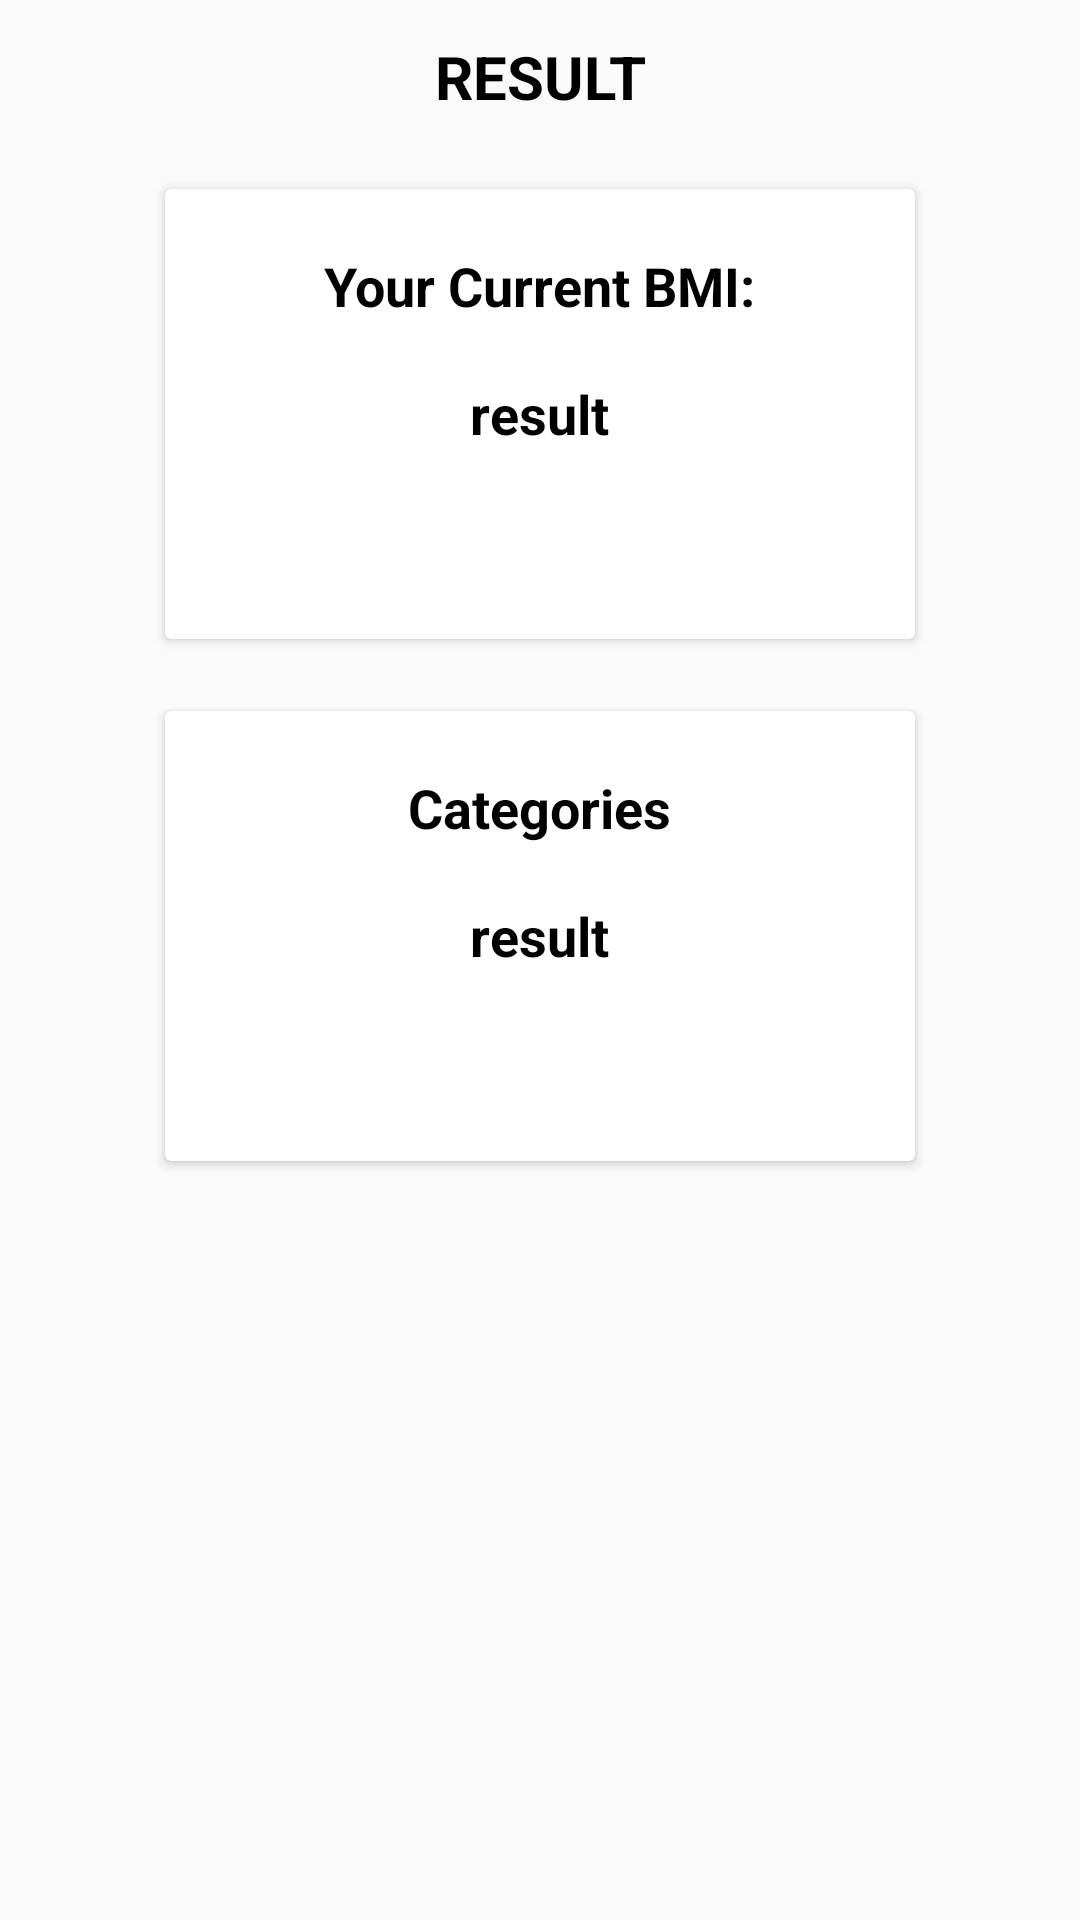

Layout XML and referenced resources for this Android screen:
<!-- AndroidManifest.xml: application theme Theme.BMICalculator -->
<!-- res/layout/activity_result.xml -->
<?xml version="1.0" encoding="utf-8"?>
<android.support.constraint.ConstraintLayout xmlns:android="http://schemas.android.com/apk/res/android"
    xmlns:app="http://schemas.android.com/apk/res-auto"
    xmlns:tools="http://schemas.android.com/tools"
    android:layout_width="match_parent"
    android:layout_height="match_parent"
    tools:context=".Result">

    <TextView
        android:id="@+id/titleR"
        android:layout_width="wrap_content"
        android:layout_height="wrap_content"
        android:gravity="center"
        android:text="@string/result"
        android:textColor="@color/black"
        android:textSize="20sp"
        android:textStyle="bold"
        app:layout_constraintEnd_toEndOf="parent"
        app:layout_constraintStart_toStartOf="parent"
        android:padding="12dp"
        tools:ignore="MissingConstraints" />
    <LinearLayout
        app:layout_constraintTop_toBottomOf="@+id/titleR"
        android:layout_width="match_parent"
        android:layout_height="wrap_content"
        android:orientation="vertical"
        tools:ignore="MissingConstraints">

        <android.support.v7.widget.CardView
            android:layout_width="250dp"            android:layout_height="150dp"
            android:layout_gravity="center_horizontal"
            android:background="@drawable/cardd"
            android:layout_margin="12dp"
           >
            <TextView
                android:layout_width="wrap_content"
                android:layout_height="wrap_content"
                android:text="@string/your_current_bmi"
                android:textStyle="bold"
                android:layout_gravity="center_horizontal"
                android:textSize="18sp"
                android:textColor="@color/black"
                android:layout_marginTop="20dp"
                />

            <TextView
                android:id="@+id/result"
                android:layout_width="wrap_content"
                android:layout_height="wrap_content"
                android:textStyle="bold"
                android:text="result"
                android:layout_gravity="center"
                android:textSize="18sp"
                android:textColor="@color/black"/>

        </android.support.v7.widget.CardView>


        <android.support.v7.widget.CardView
            android:id="@+id/cardcategories"
            android:layout_width="250dp"            android:layout_height="150dp"
            android:layout_gravity="center_horizontal"
            android:background="@drawable/cardd"
            android:layout_margin="12dp"
            >
            <TextView
                android:layout_width="wrap_content"
                android:layout_height="wrap_content"
                android:text="Categories"
                android:textStyle="bold"
                android:layout_gravity="center_horizontal"
                android:textSize="18sp"
                android:textColor="@color/black"
                android:layout_marginTop="20dp"
                />

            <TextView
                android:id="@+id/catergories"
                android:layout_width="wrap_content"
                android:layout_height="wrap_content"
                android:textStyle="bold"
                android:text="result"
                android:layout_gravity="center"
                android:textSize="18sp"
                android:textColor="@color/black"/>

        </android.support.v7.widget.CardView>





    </LinearLayout>

</android.support.constraint.ConstraintLayout>
<!-- resources referenced by this layout -->
<resources>
  <!-- drawable cardd (drawable) -->
  <?xml version="1.0" encoding="utf-8"?>
  <shape xmlns:android="http://schemas.android.com/apk/res/android">
  
      <solid android:color="#40BA49"/>
      <corners android:radius="30dp"/>
  
  
  </shape>
  <string name="result">RESULT</string>
  <string name="your_current_bmi">Your Current BMI:</string>
  <style name="Theme.BMICalculator" parent="Theme.AppCompat.Light.DarkActionBar">
          
          <item name="colorPrimary">#15CC5E</item>
          <item name="colorPrimaryDark">@color/black</item>
          <item name="colorAccent">#15CC5E</item>
          
      </style>
  <!-- not gathered from this repository: default colours our renderer supplied (Android Studio template values) -->
  <color name="black">#FF000000</color>
</resources>
